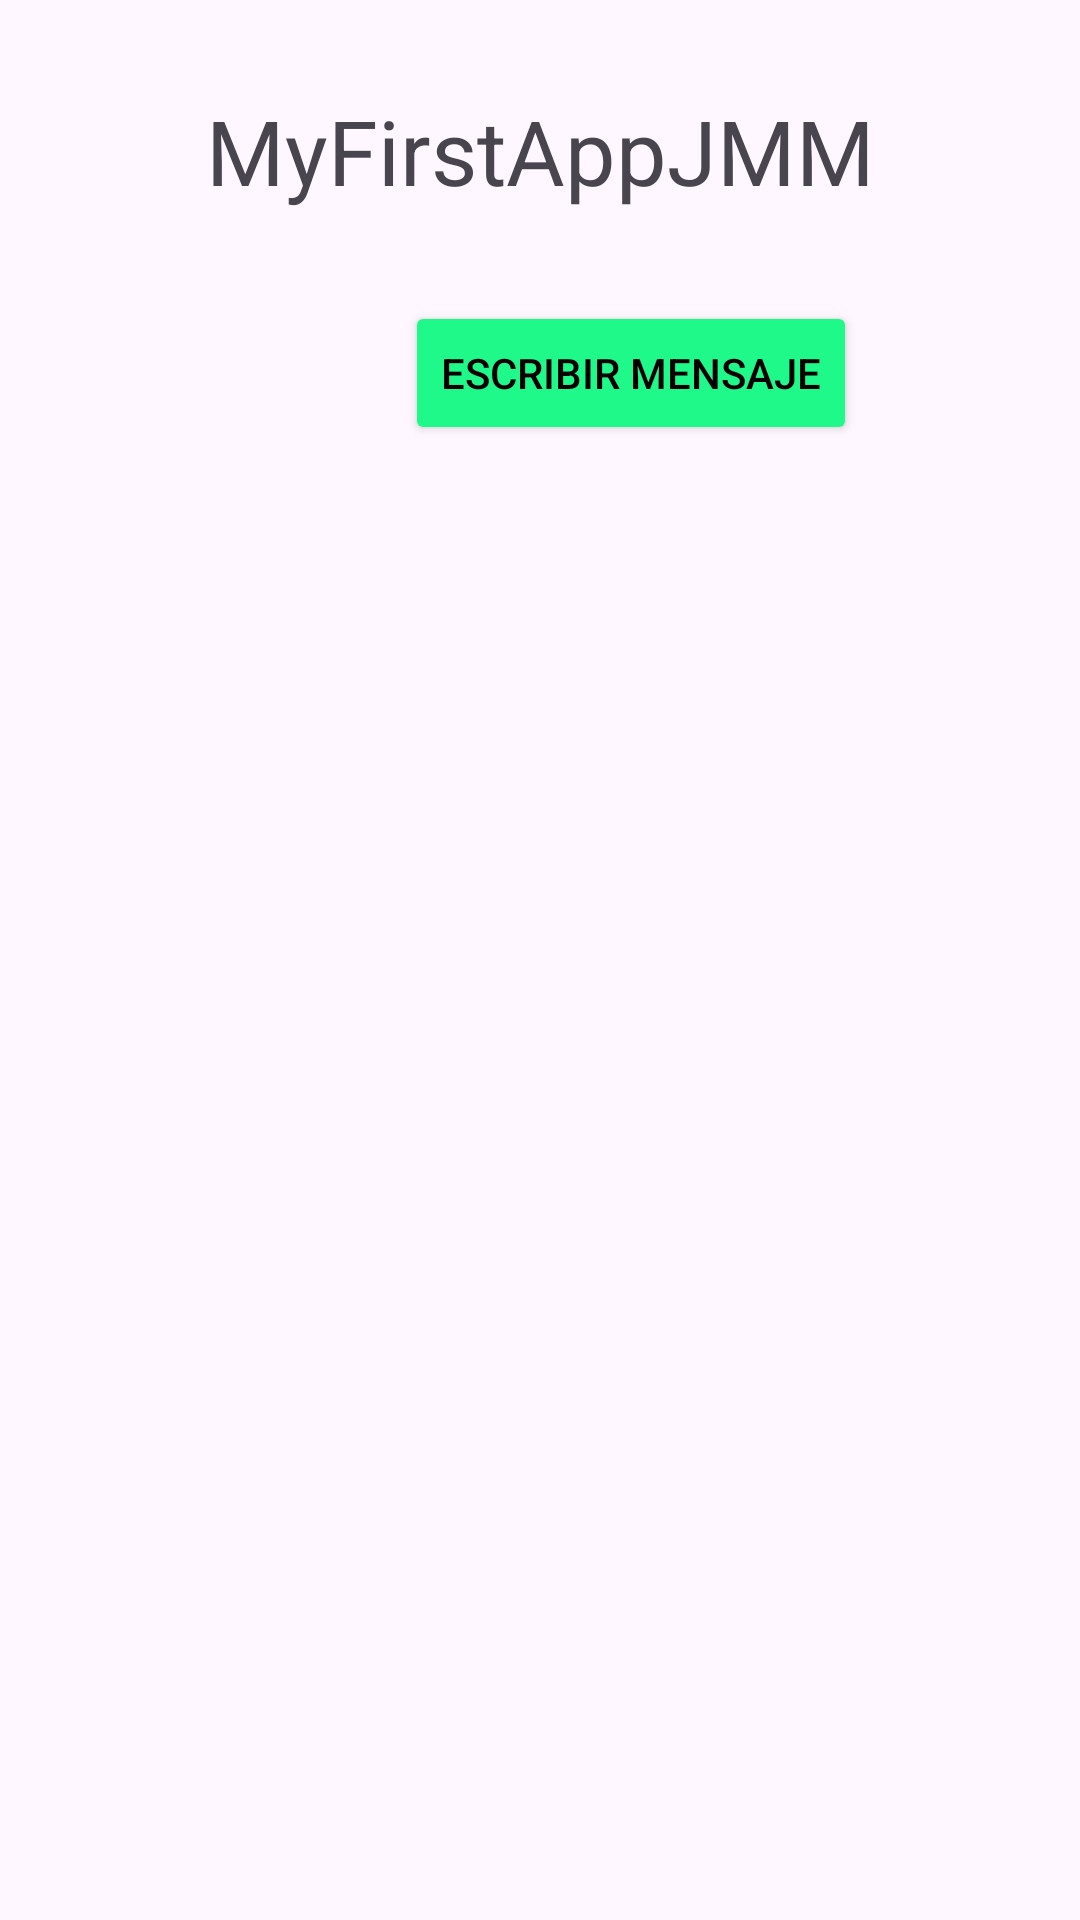

Android layout source for this screen:
<!-- AndroidManifest.xml: application theme Theme.MyFirstAppJMM -->
<!-- res/layout/activity_main.xml -->
<?xml version="1.0" encoding="utf-8"?>
<androidx.constraintlayout.widget.ConstraintLayout xmlns:android="http://schemas.android.com/apk/res/android"
    xmlns:app="http://schemas.android.com/apk/res-auto"
    xmlns:tools="http://schemas.android.com/tools"
    android:id="@+id/main"
    android:layout_width="match_parent"
    android:layout_height="match_parent"
    tools:context=".MainActivity">


    <LinearLayout
        android:layout_width="match_parent"
        android:layout_height="match_parent"
        android:orientation="vertical"
        tools:layout_editor_absoluteX="1dp"
        tools:layout_editor_absoluteY="1dp"
        tools:ignore="MissingConstraints">


        <TextView
            android:id="@+id/txtMain"
            android:layout_width="match_parent"
            android:layout_height="wrap_content"
            android:text="MyFirstAppJMM"
            android:textAlignment="center"
            android:layout_marginTop="30dp"
            android:textSize="30dp"/>

        <Button
            android:id="@+id/btnSendMessage"
            android:layout_width="wrap_content"
            android:layout_height="wrap_content"
            android:text="Escribir Mensaje"
            android:layout_marginLeft="135dp"
            android:layout_marginTop="30dp"
            android:backgroundTint="@color/lightgreen"
            android:textColor="@color/black"/>


    </LinearLayout>
</androidx.constraintlayout.widget.ConstraintLayout>
<!-- resources referenced by this layout -->
<resources>
  <color name="black">#FF000000</color>
  <color name="lightgreen">#1ff989</color>
  <style name="Theme.MyFirstAppJMM" parent="Base.Theme.MyFirstAppJMM" />
  <style name="Base.Theme.MyFirstAppJMM" parent="Theme.Material3.DayNight.NoActionBar">
          
          
      </style>
</resources>
